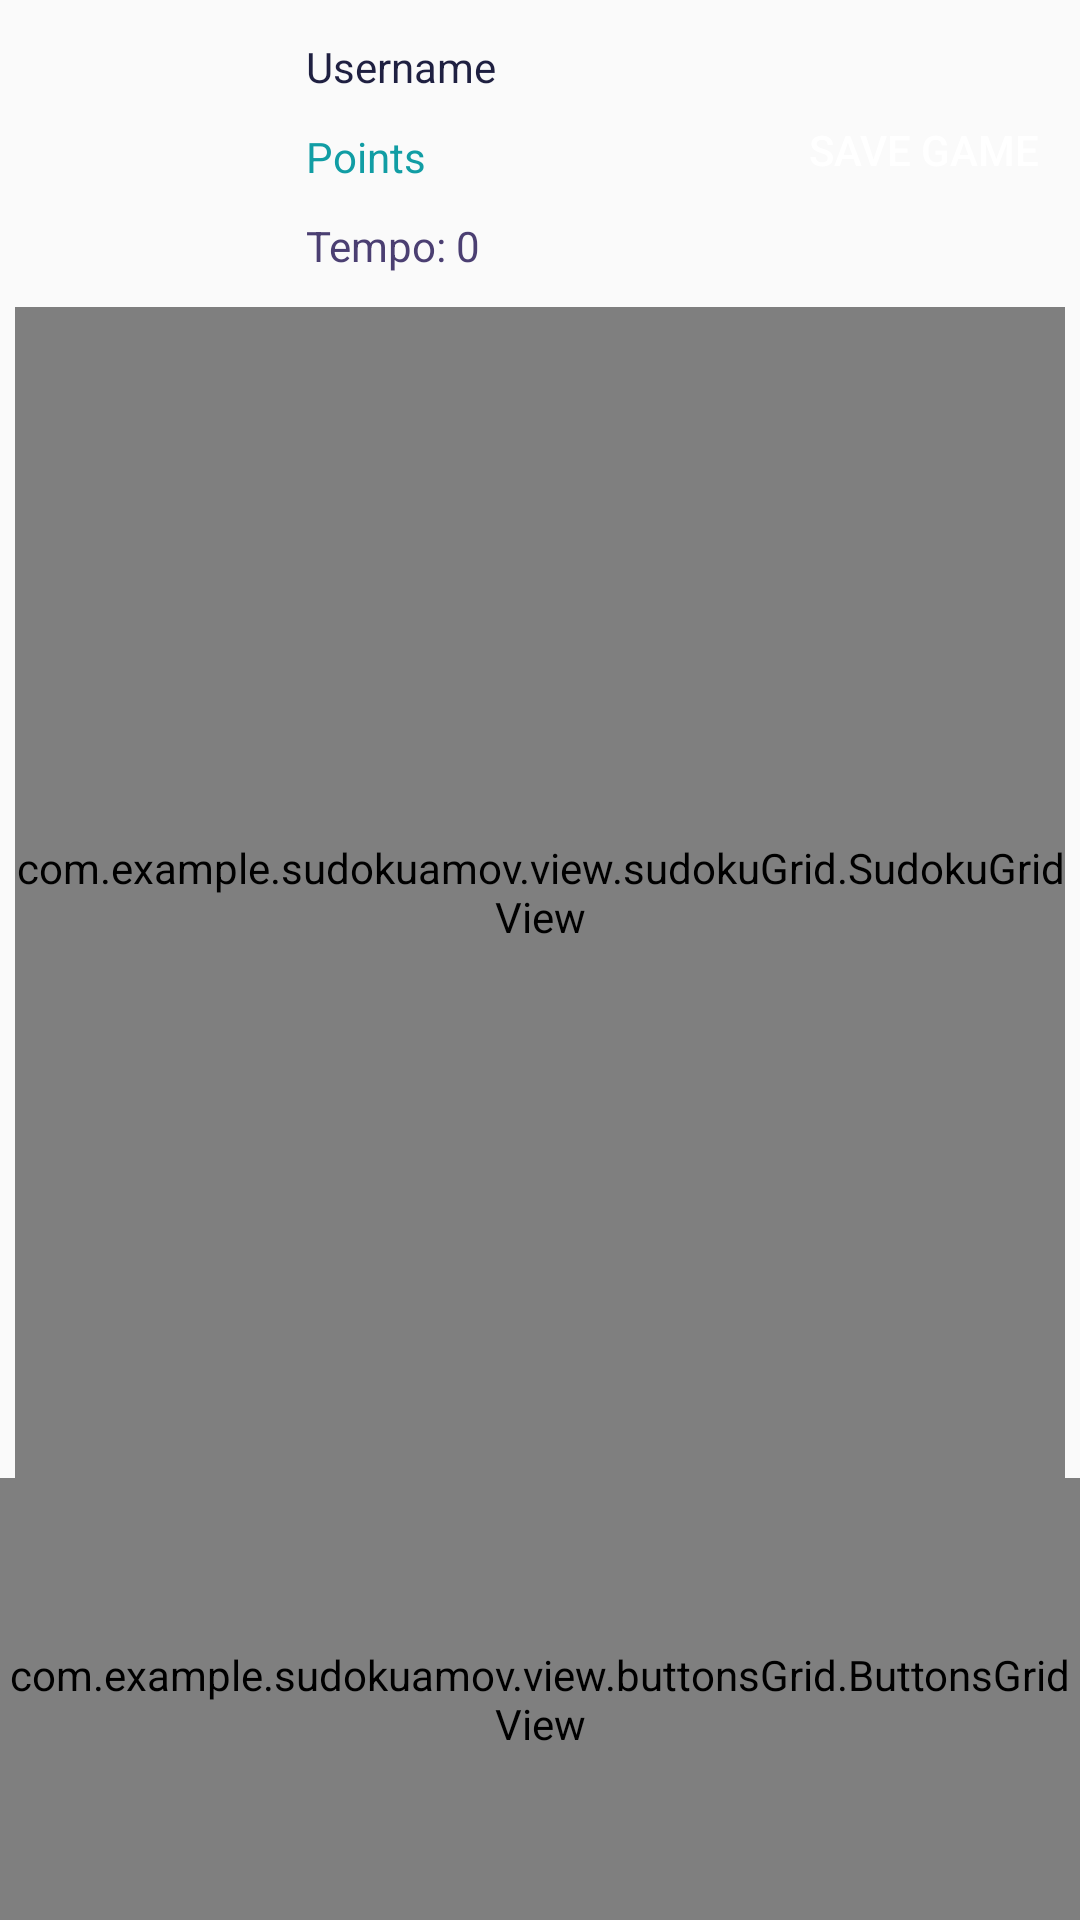

Write the Android layout XML for this screen, with the resource values it uses.
<!-- AndroidManifest.xml: application theme AppTheme -->
<!-- res/layout/activity_game.xml -->
<?xml version="1.0" encoding="utf-8"?>
<androidx.constraintlayout.widget.ConstraintLayout xmlns:android="http://schemas.android.com/apk/res/android"
    xmlns:app="http://schemas.android.com/apk/res-auto"
    android:id="@+id/myConstraint"
    android:layout_width="match_parent"
    android:layout_height="match_parent"
    android:keepScreenOn="true">

    <com.example.sudokuamov.view.sudokuGrid.SudokuGridView
        android:id="@+id/sudokuGridView"
        android:layout_width="0dp"
        android:layout_height="0dp"
        android:layout_marginStart="5dp"
        android:layout_marginEnd="5dp"
        android:animateLayoutChanges="true"
        android:numColumns="9"
        app:layout_constraintBottom_toTopOf="@+id/guideline5"
        app:layout_constraintEnd_toEndOf="parent"
        app:layout_constraintStart_toStartOf="parent"
        app:layout_constraintTop_toTopOf="@+id/guideline22" />

    <com.example.sudokuamov.view.buttonsGrid.ButtonsGridView
        android:id="@+id/buttonGridView"
        android:layout_width="0dp"
        android:layout_height="0dp"
        android:numColumns="5"
        app:layout_constraintBottom_toBottomOf="parent"
        app:layout_constraintEnd_toEndOf="parent"
        app:layout_constraintStart_toStartOf="parent"
        app:layout_constraintTop_toBottomOf="@+id/sudokuGridView" />

    <androidx.constraintlayout.widget.Guideline
        android:id="@+id/guideline5"
        android:layout_width="wrap_content"
        android:layout_height="wrap_content"
        android:orientation="horizontal"
        app:layout_constraintGuide_percent="0.77" />

    <androidx.constraintlayout.widget.Guideline
        android:id="@+id/guideline22"
        android:layout_width="wrap_content"
        android:layout_height="wrap_content"
        android:orientation="horizontal"
        app:layout_constraintGuide_percent="0.16" />

    <ImageView
        android:id="@+id/imageView"
        android:layout_width="100dp"
        android:layout_height="100dp"
        android:layout_marginStart="4dp"
        android:layout_marginTop="4dp"
        android:layout_marginEnd="4dp"
        android:layout_marginBottom="4dp"
        android:contentDescription="@string/nickname"
        app:layout_constraintBottom_toTopOf="@+id/guideline23"
        app:layout_constraintEnd_toStartOf="@+id/guideline24"
        app:layout_constraintStart_toStartOf="parent"
        app:layout_constraintTop_toTopOf="parent" />

    <TextView
        android:id="@+id/username"
        android:layout_width="wrap_content"
        android:layout_height="wrap_content"
        android:layout_marginStart="4dp"
        android:layout_marginTop="4dp"
        android:text="@string/nickname"
        android:textColor="@color/yankeesBlue"
        app:layout_constraintBottom_toTopOf="@+id/guideline23"
        app:layout_constraintStart_toStartOf="@+id/guideline24"
        app:layout_constraintTop_toTopOf="@+id/guideline25"
        app:layout_constraintVertical_bias="0.037" />

    <TextView
        android:id="@+id/points"
        android:layout_width="wrap_content"
        android:layout_height="wrap_content"
        android:layout_marginStart="4dp"
        android:text="@string/points"
        android:textColor="@color/blueGreen"
        app:layout_constraintBottom_toTopOf="@+id/time"
        app:layout_constraintStart_toStartOf="@+id/guideline24"
        app:layout_constraintTop_toBottomOf="@+id/username" />

    <Button
        android:id="@+id/button"
        android:layout_width="0dp"
        android:layout_height="30dp"
        android:layout_marginTop="8dp"
        android:layout_marginEnd="8dp"
        android:layout_marginBottom="4dp"
        android:background="@drawable/reg_btn"
        android:text="@string/save_game"
        android:textColor="#ffffff"
        app:layout_constraintBottom_toTopOf="@+id/guideline23"
        app:layout_constraintEnd_toEndOf="parent"
        app:layout_constraintTop_toTopOf="parent" />

    <androidx.constraintlayout.widget.Guideline
        android:id="@+id/guideline23"
        android:layout_width="wrap_content"
        android:layout_height="wrap_content"
        android:orientation="horizontal"
        app:layout_constraintGuide_percent="0.15" />

    <TextView
        android:id="@+id/time"
        android:layout_width="wrap_content"
        android:layout_height="wrap_content"
        android:layout_marginStart="4dp"
        android:text="Tempo: 0"
        android:textColor="@color/independence"
        app:layout_constraintBottom_toTopOf="@+id/sudokuGridView"
        app:layout_constraintStart_toStartOf="@+id/guideline24"
        app:layout_constraintTop_toBottomOf="@id/points" />

    <androidx.constraintlayout.widget.Guideline
        android:id="@+id/guideline24"
        android:layout_width="wrap_content"
        android:layout_height="wrap_content"
        android:orientation="vertical"
        app:layout_constraintGuide_percent="0.2725061" />

    <androidx.constraintlayout.widget.Guideline
        android:id="@+id/guideline25"
        android:layout_width="wrap_content"
        android:layout_height="wrap_content"
        android:orientation="horizontal"
        app:layout_constraintGuide_percent="0.01" />

</androidx.constraintlayout.widget.ConstraintLayout>
<!-- resources referenced by this layout -->
<resources>
  <color name="blueGreen">#119DA4</color>
  <color name="independence">#4B3F72</color>
  <color name="yankeesBlue">#1F2041</color>
  <string name="nickname">Username</string>
  <string name="points">Points</string>
  <string name="save_game">Save Game</string>
  <style name="AppTheme" parent="Theme.AppCompat.Light.NoActionBar">
          
          <item name="colorPrimary">@color/colorPrimary</item>
          <item name="colorPrimaryDark">@color/colorPrimaryDark</item>
          <item name="colorAccent">@color/colorAccent</item>
      </style>
  <color name="colorPrimary">@color/blueSapphire</color>
  <color name="colorPrimaryDark">@color/yankeesBlue</color>
  <color name="colorAccent">@color/blueGreen</color>
  <color name="blueSapphire">#19647E</color>
</resources>
